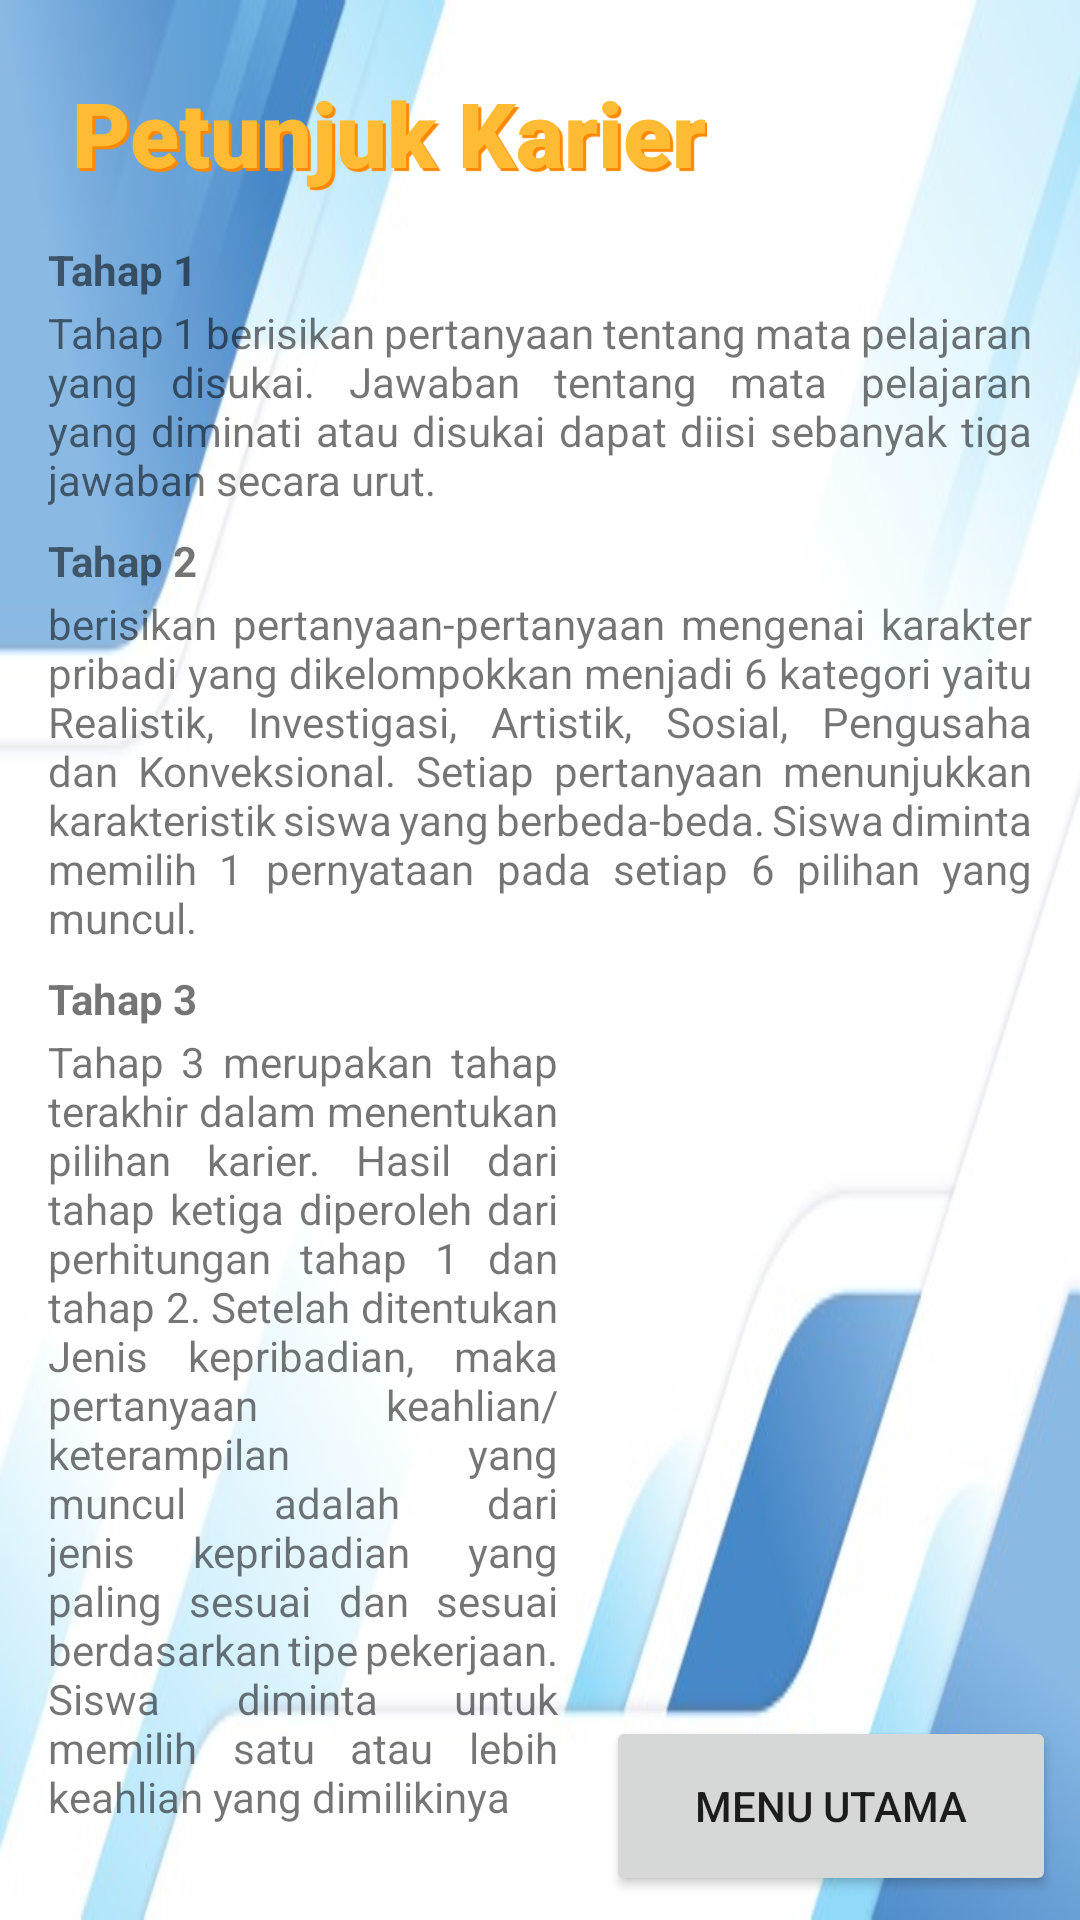

Android layout source for this screen:
<!-- AndroidManifest.xml: application theme Theme.Aplikar -->
<!-- res/layout/activity_petunjuk.xml -->
<?xml version="1.0" encoding="utf-8"?>
<androidx.constraintlayout.widget.ConstraintLayout xmlns:android="http://schemas.android.com/apk/res/android"
    xmlns:app="http://schemas.android.com/apk/res-auto"
    xmlns:tools="http://schemas.android.com/tools"
    android:layout_width="match_parent"
    android:layout_height="match_parent"
    android:background="@drawable/bg"
    tools:context=".Petunjuk">

    <TextView
        android:id="@+id/tx_karier"
        android:layout_width="wrap_content"
        android:layout_height="wrap_content"
        android:layout_marginStart="24dp"
        android:layout_marginLeft="24dp"
        android:layout_marginTop="24dp"
        android:fontFamily="sans-serif-black"
        android:shadowColor="@android:color/holo_orange_dark"
        android:shadowDx="3"
        android:shadowDy="3"
        android:shadowRadius="0.01"
        android:text="@string/judul_petunjuk"
        android:textColor="@android:color/holo_orange_light"
        android:textSize="30sp"
        android:textStyle="bold"
        app:layout_constraintStart_toStartOf="parent"
        app:layout_constraintTop_toTopOf="parent" />

    <Button
        android:id="@+id/btn_petunjuk_to_menu"
        android:layout_width="150dp"
        android:layout_height="60dp"
        android:layout_marginEnd="8dp"
        android:layout_marginRight="8dp"
        android:layout_marginBottom="8dp"
        android:text="@string/menu"
        app:layout_constraintBottom_toBottomOf="parent"
        app:layout_constraintEnd_toEndOf="parent" />

    <TextView
        android:id="@+id/tx_tahap_1"
        android:layout_width="wrap_content"
        android:layout_height="wrap_content"
        android:layout_marginStart="16dp"
        android:layout_marginLeft="16dp"
        android:layout_marginTop="16dp"
        android:text="@string/tahap_1"
        android:textStyle="bold"
        app:layout_constraintStart_toStartOf="parent"
        app:layout_constraintTop_toBottomOf="@+id/tx_karier" />

    <TextView
        android:id="@+id/tx_tahap_1_desc"
        android:layout_width="match_parent"
        android:layout_height="wrap_content"
        android:layout_marginStart="16dp"
        android:layout_marginLeft="16dp"
        android:layout_marginTop="2dp"
        android:layout_marginEnd="16dp"
        android:layout_marginRight="16dp"
        android:justificationMode="inter_word"
        android:text="@string/tahap_1_desc"
        app:layout_constraintEnd_toEndOf="parent"
        app:layout_constraintStart_toStartOf="parent"
        app:layout_constraintTop_toBottomOf="@+id/tx_tahap_1" />

    <TextView
        android:id="@+id/tx_tahap_2"
        android:layout_width="wrap_content"
        android:layout_height="wrap_content"
        android:layout_marginStart="16dp"
        android:layout_marginLeft="16dp"
        android:layout_marginTop="8dp"
        android:text="@string/tahap_2"
        android:textStyle="bold"
        app:layout_constraintStart_toStartOf="parent"
        app:layout_constraintTop_toBottomOf="@+id/tx_tahap_1_desc" />

    <TextView
        android:id="@+id/tx_tahap_2_desc"
        android:layout_width="match_parent"
        android:layout_height="wrap_content"
        android:layout_marginStart="16dp"
        android:layout_marginLeft="16dp"
        android:layout_marginTop="2dp"
        android:layout_marginEnd="16dp"
        android:layout_marginRight="16dp"
        android:justificationMode="inter_word"
        android:text="@string/tahap_2_desc"
        app:layout_constraintEnd_toEndOf="parent"
        app:layout_constraintStart_toStartOf="parent"
        app:layout_constraintTop_toBottomOf="@+id/tx_tahap_2" />

    <TextView
        android:id="@+id/tx_tahap_3"
        android:layout_width="wrap_content"
        android:layout_height="wrap_content"
        android:layout_marginStart="16dp"
        android:layout_marginLeft="16dp"
        android:layout_marginTop="8dp"
        android:text="@string/tahap_3"
        android:textStyle="bold"
        app:layout_constraintStart_toStartOf="parent"
        app:layout_constraintTop_toBottomOf="@+id/tx_tahap_2_desc" />

    <TextView
        android:id="@+id/tx_tahap_3_desc"
        android:layout_width="0dp"
        android:layout_height="wrap_content"
        android:layout_marginStart="16dp"
        android:layout_marginLeft="16dp"
        android:layout_marginTop="2dp"
        android:layout_marginEnd="16dp"
        android:layout_marginRight="16dp"
        android:justificationMode="inter_word"
        android:text="@string/tahap_3_desc"
        app:layout_constraintEnd_toStartOf="@+id/btn_petunjuk_to_menu"
        app:layout_constraintStart_toStartOf="parent"
        app:layout_constraintTop_toBottomOf="@+id/tx_tahap_3" />

</androidx.constraintlayout.widget.ConstraintLayout>
<!-- resources referenced by this layout -->
<resources>
  <!-- drawable bg: jpg bitmap (drawable, 18960 bytes) -->
  <string name="judul_petunjuk">Petunjuk Karier</string>
  <string name="menu">Menu Utama</string>
  <string name="tahap_1">Tahap 1</string>
  <string name="tahap_1_desc">Tahap 1 berisikan pertanyaan tentang mata pelajaran yang disukai. Jawaban tentang mata pelajaran yang diminati atau disukai dapat diisi sebanyak tiga jawaban secara urut.</string>
  <string name="tahap_2">Tahap 2</string>
  <string name="tahap_2_desc">berisikan pertanyaan-pertanyaan mengenai karakter pribadi yang dikelompokkan menjadi 6 kategori yaitu Realistik, Investigasi, Artistik, Sosial, Pengusaha dan Konveksional. Setiap pertanyaan menunjukkan karakteristik siswa yang berbeda-beda. Siswa diminta memilih 1 pernyataan pada setiap 6 pilihan yang muncul.</string>
  <string name="tahap_3">Tahap 3</string>
  <string name="tahap_3_desc">Tahap 3 merupakan tahap terakhir dalam menentukan pilihan karier. Hasil dari tahap ketiga diperoleh dari perhitungan tahap 1 dan tahap 2. Setelah ditentukan Jenis kepribadian, maka pertanyaan keahlian/keterampilan yang muncul adalah dari jenis kepribadian yang paling sesuai dan sesuai berdasarkan tipe pekerjaan. Siswa diminta untuk memilih satu atau lebih keahlian yang dimilikinya</string>
  <style name="Theme.Aplikar" parent="Theme.MaterialComponents.DayNight.NoActionBar">
          
          <item name="colorPrimary">@color/purple_500</item>
          <item name="colorPrimaryVariant">@color/purple_700</item>
          <item name="colorOnPrimary">@color/white</item>
          
          <item name="colorSecondary">@color/teal_200</item>
          <item name="colorSecondaryVariant">@color/teal_700</item>
          <item name="colorOnSecondary">@color/black</item>
          
          <item name="android:statusBarColor" tools:targetApi="l">?attr/colorPrimaryVariant</item>
          
      </style>
  <!-- not gathered from this repository: default colours our renderer supplied (Android Studio template values) -->
  <color name="purple_500">#FF6200EE</color>
  <color name="purple_700">#FF3700B3</color>
  <color name="teal_200">#FF03DAC5</color>
  <color name="teal_700">#FF018786</color>
  <color name="black">#FF000000</color>
  <color name="white">#FFFFFFFF</color>
</resources>
